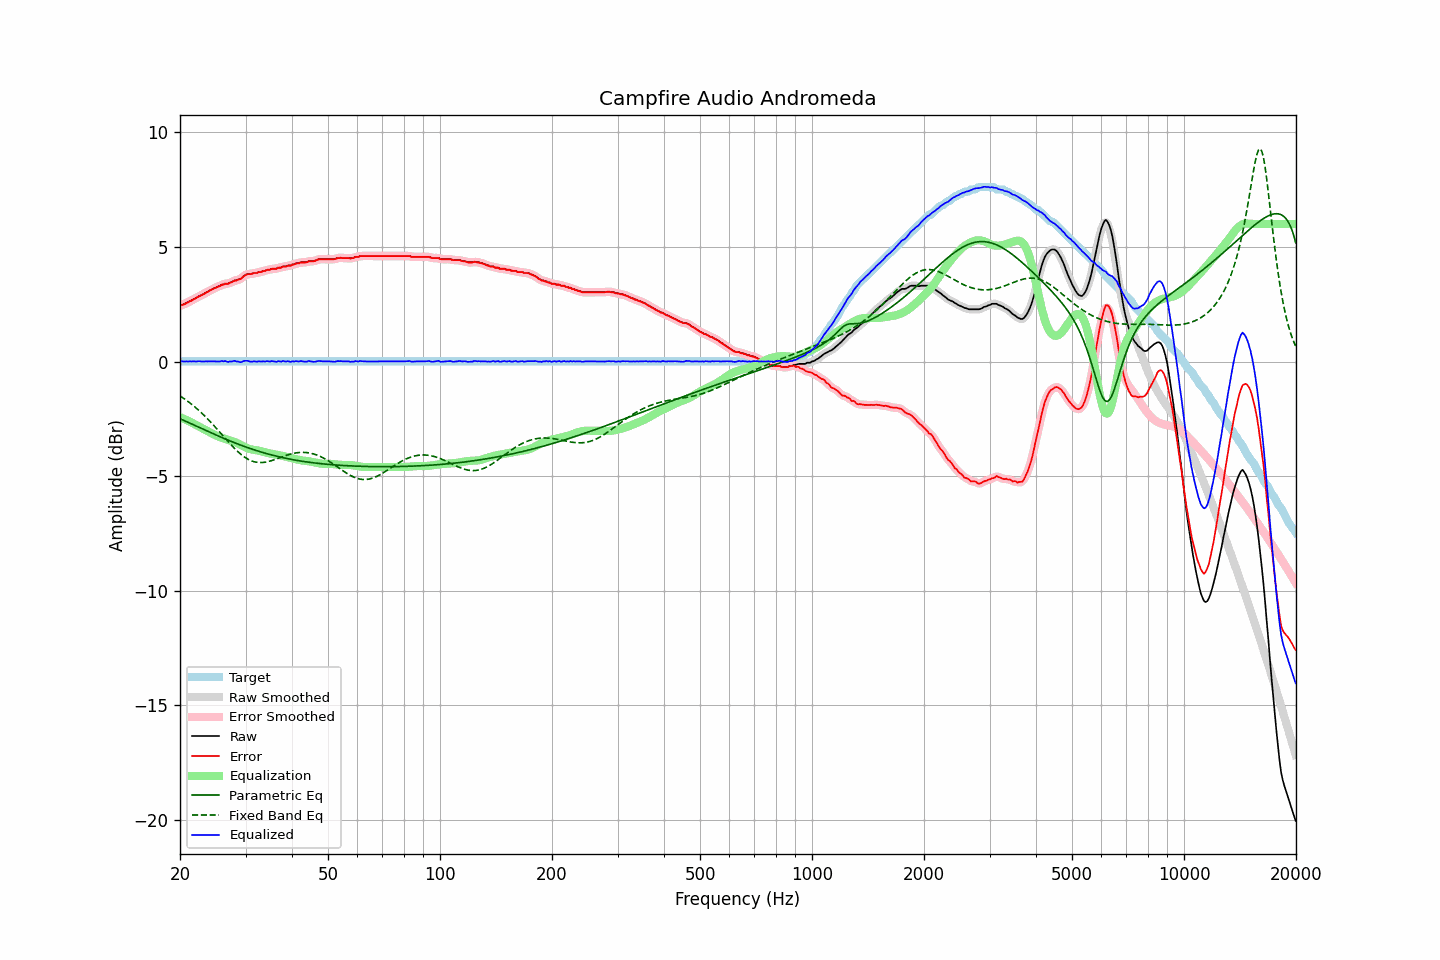

The file beside this chart, header and first rows:
frequency, raw, error, smoothed, error_smoothed, equalization, parametric_eq, fixed_band_eq, equalized_raw, equalized_smoothed, target
20.00, 2.44, 2.43, 2.44, 2.43, -2.43, -2.49, -1.50, 0.01, 0.01, 0.01
20.20, 2.47, 2.46, 2.46, 2.46, -2.46, -2.53, -1.55, 0.01, 0.01, 0.01
20.40, 2.49, 2.48, 2.49, 2.48, -2.49, -2.56, -1.59, -0.00, 0.00, 0.01
20.61, 2.52, 2.51, 2.52, 2.51, -2.52, -2.59, -1.64, -0.00, 0.00, 0.01
20.81, 2.56, 2.55, 2.55, 2.55, -2.55, -2.62, -1.69, 0.01, 0.00, 0.01
21.02, 2.59, 2.58, 2.59, 2.58, -2.59, -2.65, -1.74, 0.00, 0.00, 0.01
21.23, 2.63, 2.62, 2.62, 2.62, -2.62, -2.69, -1.80, 0.01, 0.00, 0.01
21.44, 2.66, 2.65, 2.66, 2.65, -2.65, -2.72, -1.85, 0.00, 0.01, 0.01
21.66, 2.70, 2.69, 2.70, 2.69, -2.69, -2.75, -1.91, 0.00, 0.00, 0.01
21.87, 2.74, 2.73, 2.73, 2.73, -2.73, -2.78, -1.97, 0.01, 0.00, 0.01
22.09, 2.77, 2.76, 2.77, 2.77, -2.77, -2.81, -2.03, -0.00, 0.01, 0.01
22.31, 2.82, 2.81, 2.81, 2.81, -2.81, -2.85, -2.09, 0.01, 0.01, 0.01
22.54, 2.86, 2.85, 2.85, 2.85, -2.84, -2.88, -2.15, 0.01, 0.01, 0.01
22.76, 2.89, 2.88, 2.89, 2.88, -2.88, -2.91, -2.22, 0.01, 0.01, 0.01
22.99, 2.92, 2.91, 2.92, 2.92, -2.92, -2.94, -2.28, -0.00, 0.00, 0.01
23.22, 2.96, 2.95, 2.96, 2.95, -2.96, -2.97, -2.35, -0.00, 0.00, 0.01
23.45, 3.01, 3.00, 3.00, 2.99, -3.00, -3.01, -2.42, 0.01, 0.00, 0.01
23.69, 3.04, 3.03, 3.04, 3.04, -3.03, -3.04, -2.49, 0.00, 0.01, 0.01
23.92, 3.08, 3.07, 3.08, 3.07, -3.07, -3.07, -2.56, 0.01, 0.01, 0.01
24.16, 3.12, 3.11, 3.11, 3.11, -3.11, -3.10, -2.64, 0.01, 0.01, 0.01
24.40, 3.15, 3.14, 3.15, 3.15, -3.14, -3.13, -2.71, 0.00, 0.01, 0.01
24.65, 3.19, 3.18, 3.18, 3.18, -3.18, -3.16, -2.79, 0.01, 0.01, 0.01
24.89, 3.22, 3.21, 3.22, 3.21, -3.21, -3.19, -2.86, 0.00, 0.00, 0.01
25.14, 3.25, 3.24, 3.25, 3.24, -3.25, -3.22, -2.94, 0.00, -0.00, 0.01
25.39, 3.28, 3.27, 3.28, 3.28, -3.28, -3.26, -3.02, 0.00, 0.00, 0.01
25.65, 3.31, 3.30, 3.31, 3.31, -3.30, -3.29, -3.10, 0.00, 0.01, 0.01
25.91, 3.36, 3.35, 3.34, 3.34, -3.33, -3.32, -3.18, 0.03, 0.02, 0.01
26.16, 3.36, 3.35, 3.37, 3.36, -3.35, -3.35, -3.26, 0.01, 0.02, 0.01
26.43, 3.40, 3.39, 3.38, 3.38, -3.37, -3.37, -3.34, 0.02, 0.01, 0.01
26.69, 3.40, 3.39, 3.40, 3.39, -3.40, -3.40, -3.42, -0.00, -0.00, 0.01
26.96, 3.40, 3.39, 3.41, 3.41, -3.42, -3.43, -3.50, -0.02, -0.01, 0.01
27.23, 3.45, 3.44, 3.43, 3.43, -3.44, -3.46, -3.57, 0.01, -0.01, 0.01
27.50, 3.46, 3.45, 3.47, 3.46, -3.46, -3.49, -3.65, -0.00, 0.01, 0.01
27.77, 3.50, 3.49, 3.50, 3.49, -3.48, -3.52, -3.72, 0.02, 0.02, 0.01
28.05, 3.54, 3.53, 3.52, 3.52, -3.51, -3.55, -3.80, 0.03, 0.02, 0.01
28.33, 3.54, 3.53, 3.55, 3.54, -3.54, -3.57, -3.86, 0.00, 0.01, 0.01
28.62, 3.58, 3.57, 3.57, 3.56, -3.57, -3.60, -3.93, 0.00, -0.01, 0.01
28.90, 3.59, 3.58, 3.59, 3.58, -3.61, -3.63, -3.99, -0.02, -0.02, 0.01
29.19, 3.62, 3.61, 3.63, 3.63, -3.65, -3.65, -4.05, -0.03, -0.02, 0.01
29.48, 3.69, 3.68, 3.68, 3.68, -3.68, -3.68, -4.11, 0.00, -0.00, 0.01
29.78, 3.75, 3.74, 3.74, 3.74, -3.72, -3.70, -4.16, 0.03, 0.02, 0.01
30.08, 3.79, 3.78, 3.79, 3.78, -3.75, -3.73, -4.21, 0.03, 0.04, 0.01
30.38, 3.82, 3.81, 3.81, 3.80, -3.78, -3.75, -4.25, 0.03, 0.03, 0.01
30.68, 3.82, 3.81, 3.82, 3.81, -3.81, -3.78, -4.29, 0.01, 0.01, 0.01
30.99, 3.82, 3.81, 3.83, 3.82, -3.83, -3.80, -4.32, -0.01, -0.00, 0.01
31.30, 3.84, 3.83, 3.84, 3.83, -3.84, -3.83, -4.35, -0.01, -0.00, 0.01
31.61, 3.87, 3.86, 3.85, 3.85, -3.85, -3.85, -4.37, 0.01, -0.00, 0.01
31.93, 3.87, 3.86, 3.87, 3.86, -3.86, -3.87, -4.39, 0.00, 0.00, 0.01
32.24, 3.87, 3.86, 3.88, 3.88, -3.88, -3.90, -4.40, -0.01, 0.00, 0.01
32.57, 3.91, 3.90, 3.89, 3.89, -3.89, -3.92, -4.41, 0.02, 0.00, 0.01
32.89, 3.91, 3.90, 3.91, 3.91, -3.91, -3.94, -4.41, -0.00, 0.00, 0.01
33.22, 3.93, 3.92, 3.93, 3.92, -3.93, -3.96, -4.41, 0.00, 0.00, 0.01
33.55, 3.96, 3.95, 3.95, 3.94, -3.94, -3.98, -4.40, 0.01, 0.00, 0.01
33.89, 3.96, 3.95, 3.97, 3.97, -3.96, -4.00, -4.39, -0.01, 0.01, 0.01
34.23, 4.00, 3.99, 3.99, 3.98, -3.98, -4.02, -4.38, 0.02, 0.01, 0.01
34.57, 4.01, 4.00, 4.00, 4.00, -4.00, -4.04, -4.36, 0.01, 0.01, 0.01
34.92, 4.01, 4.00, 4.02, 4.02, -4.01, -4.06, -4.34, -0.00, 0.01, 0.01
35.27, 4.05, 4.04, 4.03, 4.03, -4.02, -4.08, -4.32, 0.02, 0.01, 0.01
35.62, 4.05, 4.04, 4.04, 4.03, -4.04, -4.09, -4.30, 0.01, 0.00, 0.01
35.97, 4.05, 4.04, 4.05, 4.05, -4.05, -4.11, -4.27, -0.00, 0.00, 0.01
... 635 more rows
